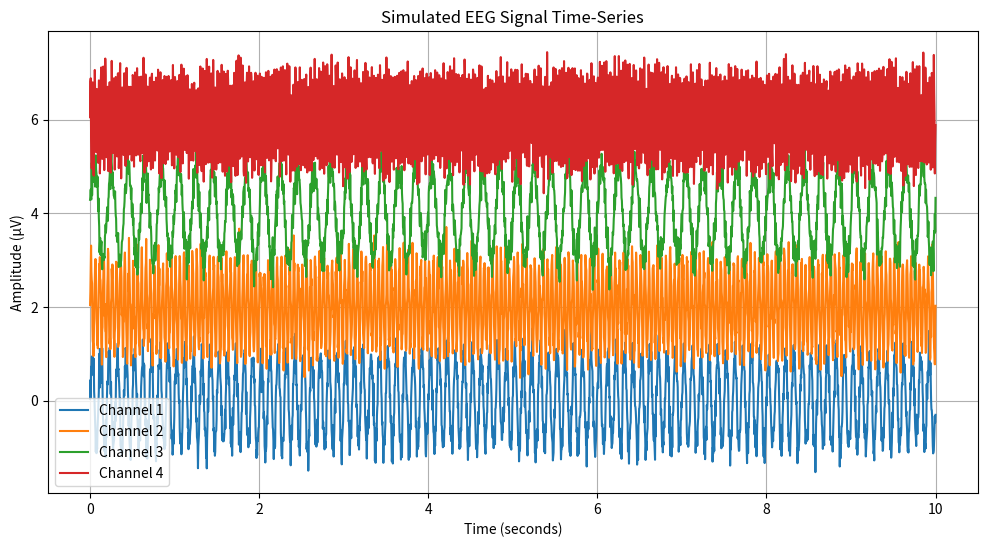

Here is the Python script that generated this plot:
import numpy as np
import matplotlib.pyplot as plt

# Simulating EEG data (4 channels, 10 seconds, sampled at 250Hz)
fs = 250  # Sampling frequency (Hz)
t = np.linspace(0, 10, fs * 10)  # Time vector (10 seconds)
eeg_signals = [
    np.sin(2 * np.pi * 10 * t) + np.random.normal(0, 0.2, len(t)),  # Simulated Alpha Wave (10 Hz)
    np.sin(2 * np.pi * 20 * t) + np.random.normal(0, 0.2, len(t)),  # Beta Wave (20 Hz)
    np.sin(2 * np.pi * 5 * t) + np.random.normal(0, 0.2, len(t)),   # Theta Wave (5 Hz)
    np.sin(2 * np.pi * 40 * t) + np.random.normal(0, 0.2, len(t))   # Gamma Wave (40 Hz)
]

# Plot EEG time-series data
plt.figure(figsize=(12, 6))
for i, eeg in enumerate(eeg_signals):
    plt.plot(t, eeg + (i * 2), label=f"Channel {i+1}")  # Offset each channel for visibility

plt.xlabel("Time (seconds)")
plt.ylabel("Amplitude (µV)")
plt.title("Simulated EEG Signal Time-Series")
plt.legend()
plt.grid(True)
plt.show()
